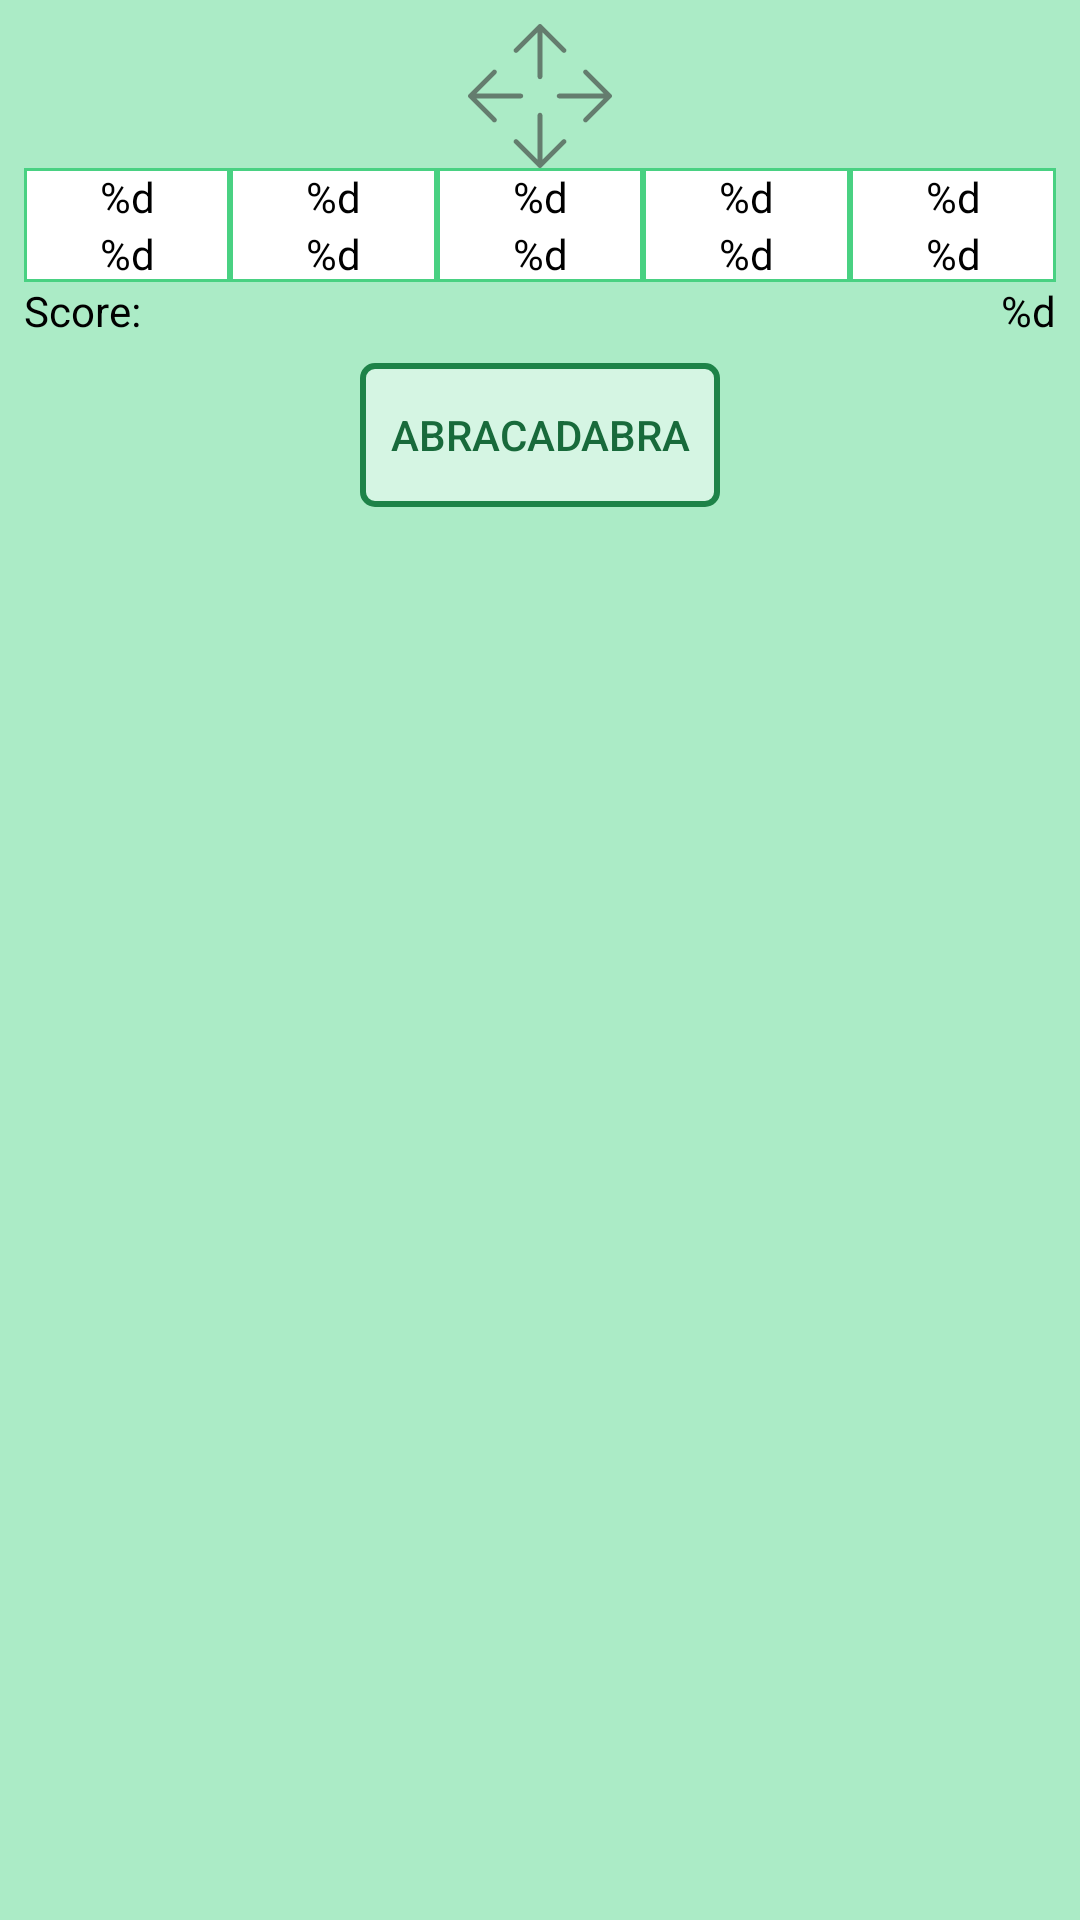

The Android layout XML behind this screen, and the referenced resources:
<!-- AndroidManifest.xml: application theme Theme.AppCompat.Light.DarkActionBar -->
<!-- res/layout/golem_widget_layout.xml -->
<?xml version="1.0" encoding="utf-8"?>
<LinearLayout xmlns:android="http://schemas.android.com/apk/res/android"
    android:id="@+id/floating_widget_container"
    android:layout_width="wrap_content"
    android:layout_height="wrap_content"
    android:orientation="vertical"
    android:gravity="center_horizontal"
    android:background="@color/emerald_3"
    android:padding="8dp">

    <ImageView
        android:layout_width="48dp"
        android:layout_height="48dp"
        android:contentDescription="@string/move_button"
        android:src="@drawable/move_icon" />

    <GridLayout
        android:layout_width="match_parent"
        android:layout_height="wrap_content"
        android:columnCount="5"
        android:rowCount="2">

        
        <TextView
            android:id="@+id/golem_1"
            android:layout_width="0dp"
            android:layout_height="wrap_content"
            android:layout_columnWeight="1"
            android:ellipsize="end"
            android:textColor="@color/black"
            android:background="@drawable/border_thin_top"
            android:gravity="center"
            android:text="@string/golem_base" />

        <TextView
            android:id="@+id/golem_2"
            android:layout_width="0dp"
            android:layout_height="wrap_content"
            android:layout_columnWeight="1"
            android:ellipsize="end"
            android:gravity="center"
            android:textColor="@color/black"
            android:background="@drawable/border_thin_top"
            android:text="@string/golem_base" />

        <TextView
            android:id="@+id/golem_3"
            android:layout_width="0dp"
            android:layout_height="wrap_content"
            android:layout_columnWeight="1"
            android:ellipsize="end"
            android:gravity="center"
            android:textColor="@color/black"
            android:background="@drawable/border_thin_top"
            android:text="@string/golem_base" />

        <TextView
            android:id="@+id/golem_4"
            android:layout_width="0dp"
            android:layout_height="wrap_content"
            android:layout_columnWeight="1"
            android:ellipsize="end"
            android:gravity="center"
            android:textColor="@color/black"
            android:background="@drawable/border_thin_top"
            android:text="@string/golem_base" />

        <TextView
            android:id="@+id/golem_5"
            android:layout_width="0dp"
            android:layout_height="wrap_content"
            android:layout_columnWeight="1"
            android:ellipsize="end"
            android:gravity="center"
            android:textColor="@color/black"
            android:background="@drawable/border_thin_top"
            android:text="@string/golem_base" />

        
        <TextView
            android:id="@+id/nb_golem_1"
            android:layout_width="0dp"
            android:layout_height="wrap_content"
            android:layout_columnWeight="1"
            android:ellipsize="end"
            android:gravity="center"
            android:textColor="@color/black"
            android:background="@drawable/border_thin_bottom"
            android:text="@string/golem_base_content" />

        <TextView
            android:id="@+id/nb_golem_2"
            android:layout_width="0dp"
            android:layout_height="wrap_content"
            android:layout_columnWeight="1"
            android:ellipsize="end"
            android:gravity="center"
            android:textColor="@color/black"
            android:background="@drawable/border_thin_bottom"
            android:text="@string/golem_base_content" />

        <TextView
            android:id="@+id/nb_golem_3"
            android:layout_width="0dp"
            android:layout_height="wrap_content"
            android:layout_columnWeight="1"
            android:ellipsize="end"
            android:gravity="center"
            android:textColor="@color/black"
            android:background="@drawable/border_thin_bottom"
            android:text="@string/golem_base_content" />

        <TextView
            android:id="@+id/nb_golem_4"
            android:layout_width="0dp"
            android:layout_height="wrap_content"
            android:layout_columnWeight="1"
            android:ellipsize="end"
            android:gravity="center"
            android:textColor="@color/black"
            android:background="@drawable/border_thin_bottom"
            android:text="@string/golem_base_content" />

        <TextView
            android:id="@+id/nb_golem_5"
            android:layout_width="0dp"
            android:layout_height="wrap_content"
            android:layout_columnWeight="1"
            android:ellipsize="end"
            android:gravity="center"
            android:textColor="@color/black"
            android:background="@drawable/border_thin_bottom"
            android:text="@string/golem_base_content" />

    </GridLayout>

    <LinearLayout
        android:orientation="horizontal"
        android:layout_width="match_parent"
        android:layout_height="wrap_content">

        <TextView
            android:id="@+id/golem_score"
            android:layout_width="0dp"
            android:layout_height="wrap_content"
            android:layout_weight="0.4"
            android:gravity="start"
            android:maxLines="1"
            android:ellipsize="end"
            android:textColor="@color/black"
            android:text="@string/golem_score" />

        <TextView
            android:id="@+id/golem_score_content"
            android:layout_width="0dp"
            android:layout_height="wrap_content"
            android:layout_weight="0.6"
            android:gravity="end"
            android:textColor="@color/black"
            android:text="@string/golem_score_content"/>
    </LinearLayout>

    <androidx.appcompat.widget.AppCompatButton
        android:id="@+id/button_golem_action"
        android:layout_width="wrap_content"
        android:layout_height="wrap_content"
        android:text="@string/magic_btn"
        android:layout_margin="8dp"
        style="@style/SimpleButton" />

    <ImageView
        android:id="@+id/img_preview_1"
        android:layout_width="match_parent"
        android:layout_height="wrap_content"
        android:layout_marginBottom="3dp"
        android:contentDescription="@string/img_preview"
        android:visibility="gone" />

    <ImageView
        android:id="@+id/img_preview_2"
        android:layout_width="match_parent"
        android:layout_height="wrap_content"
        android:layout_marginBottom="3dp"
        android:contentDescription="@string/img_preview"
        android:visibility="gone" />

    <ImageView
        android:id="@+id/img_preview_3"
        android:layout_width="match_parent"
        android:layout_height="wrap_content"
        android:layout_marginBottom="3dp"
        android:contentDescription="@string/img_preview"
        android:visibility="gone" />

    <ImageView
        android:id="@+id/img_preview_4"
        android:layout_width="match_parent"
        android:layout_height="wrap_content"
        android:layout_marginBottom="3dp"
        android:contentDescription="@string/img_preview"
        android:visibility="gone" />

    <ImageView
        android:id="@+id/img_preview_5"
        android:layout_width="match_parent"
        android:layout_height="wrap_content"
        android:layout_marginBottom="3dp"
        android:contentDescription="@string/img_preview"
        android:visibility="gone" />

</LinearLayout>
<!-- resources referenced by this layout -->
<resources>
  <color name="black">#FF000000</color>
  <color name="emerald_3">#FFABEBC6</color>
  <!-- drawable border_thin_bottom (drawable) -->
  <?xml version="1.0" encoding="utf-8"?>
  <layer-list xmlns:android="http://schemas.android.com/apk/res/android">
      <item>
          <shape android:shape="rectangle">
              <solid android:color="#FFFFFF"/>
          </shape>
      </item>
      <item android:top="-1dp">
          <shape android:shape="rectangle">
              <solid android:color="#FFFFFF"/>
              <stroke android:width="1dp" android:color="#49D182"/>
          </shape>
      </item>
  </layer-list>
  <!-- drawable border_thin_top (drawable) -->
  <?xml version="1.0" encoding="utf-8"?>
  <layer-list xmlns:android="http://schemas.android.com/apk/res/android">
      <item>
          <shape android:shape="rectangle">
              <solid android:color="#FFFFFF"/>
          </shape>
      </item>
      <item android:bottom="-1dp">
          <shape android:shape="rectangle">
              <solid android:color="#FFFFFF"/>
              <stroke android:width="1dp" android:color="#49D182"/>
          </shape>
      </item>
  </layer-list>
  <!-- drawable move_icon: vector/xml drawable (drawable-anydpi, 2112 chars, omitted) -->
  <string name="golem_base" translatable="false">%d</string>
  <string name="golem_base_content" translatable="false">%d</string>
  <string name="golem_score">Score:</string>
  <string name="golem_score_content" translatable="false">%d</string>
  <string name="img_preview">score screen capture</string>
  <string name="magic_btn">Abracadabra</string>
  <string name="move_button">Icon to move widget</string>
  <style name="SimpleButton" parent="Widget.AppCompat.Button.Borderless">
          <item name="android:background">@drawable/button_background</item>
          <item name="android:textColor">@color/emerald_10</item>
          <item name="android:padding">10dp</item>
      </style>
  <!-- drawable button_background (drawable) -->
  <?xml version="1.0" encoding="utf-8"?>
  <selector xmlns:android="http://schemas.android.com/apk/res/android">
      <item>
          <shape>
              <solid android:color="@color/emerald_2" />
              <stroke android:color="@color/emerald_9" android:width="2dp" />
              <corners android:radius="4dp" />
          </shape>
      </item>
  </selector>
  <color name="emerald_10">#FF186A3B</color>
  <color name="emerald_2">#FFD5F5E3</color>
  <color name="emerald_9">#FF1D8348</color>
</resources>
